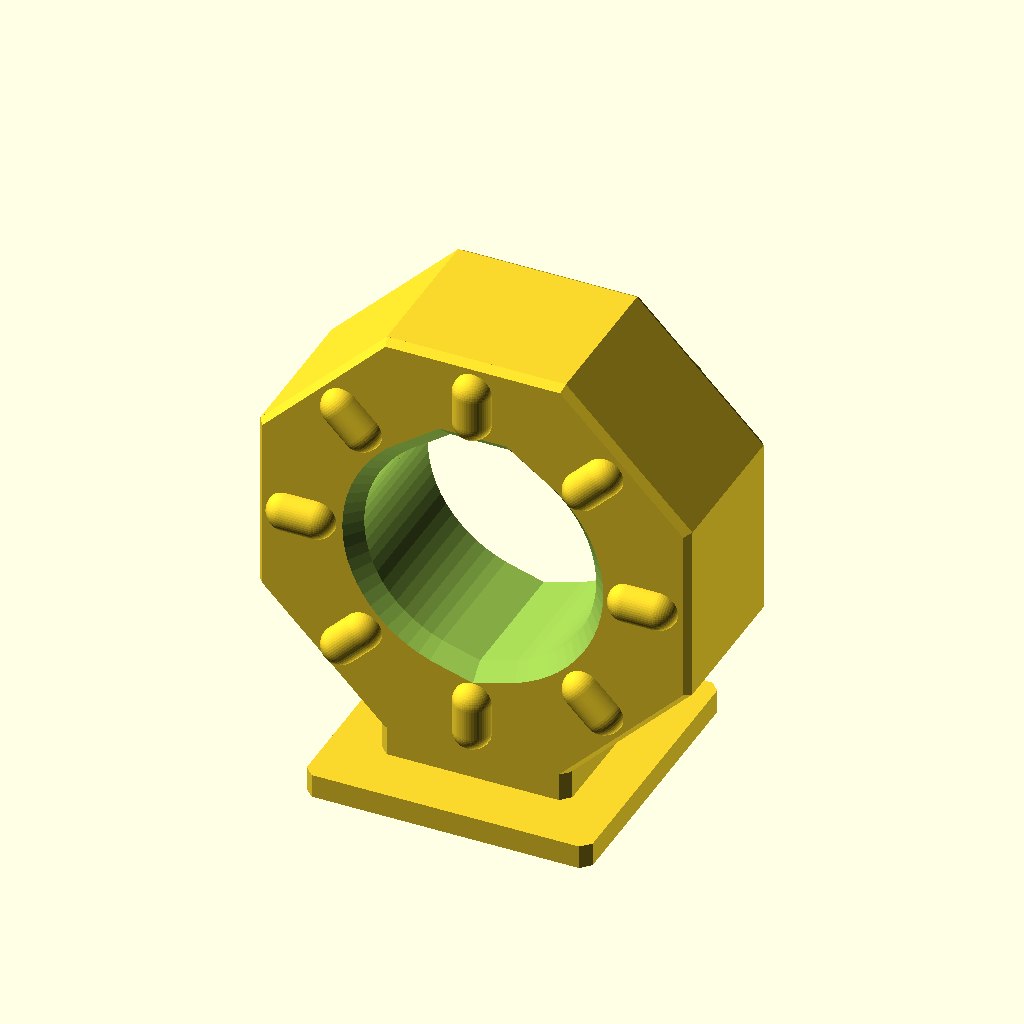
Cell 1: the model at its default parameters.
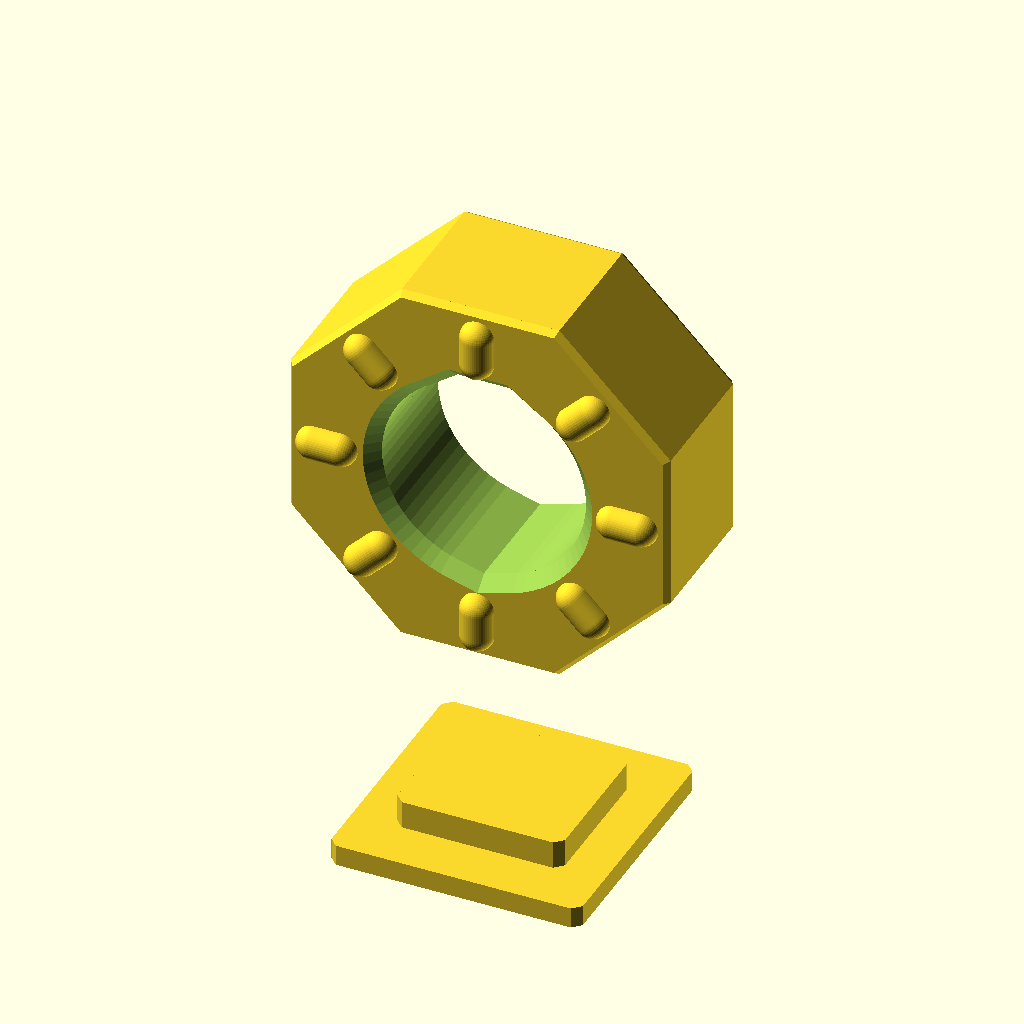
Cell 2 — beamWdth set to 27.2, the other parameters unchanged.
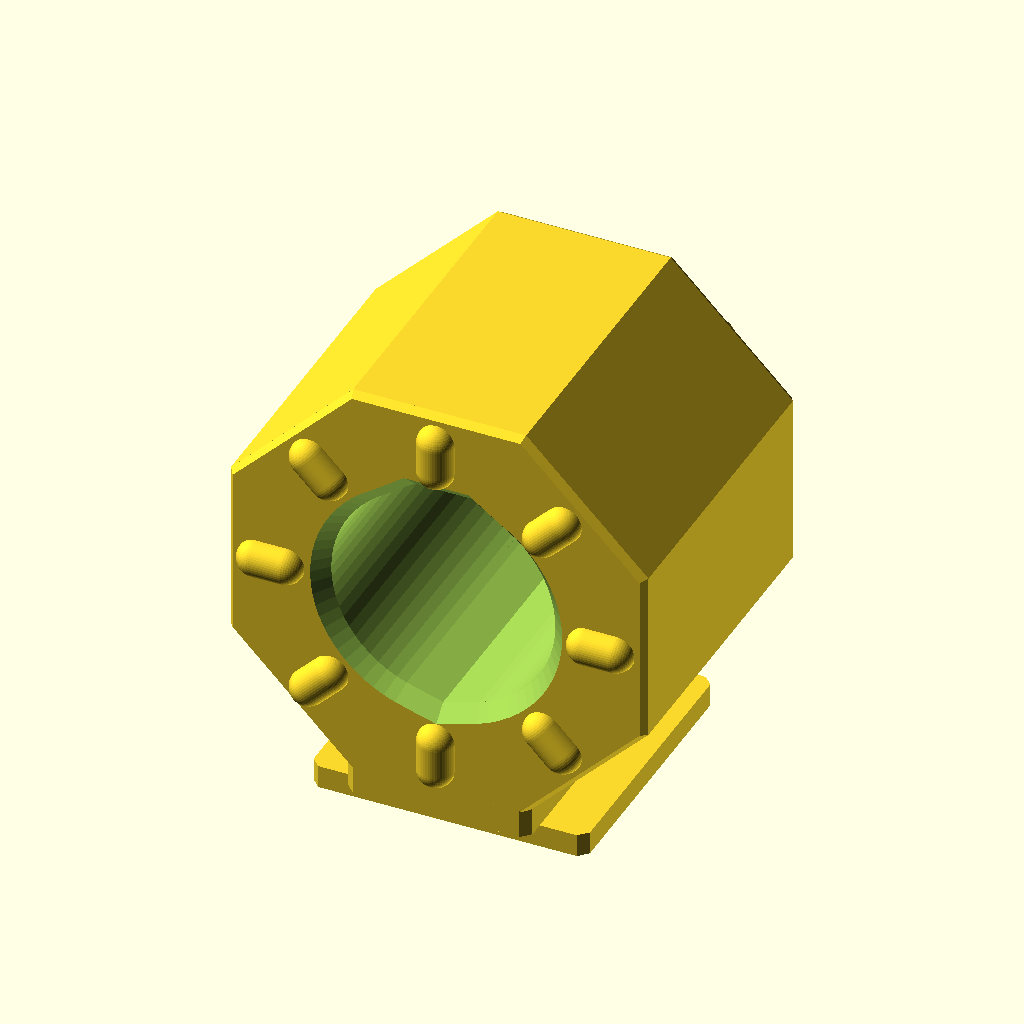
Cell 3: beamThck = 21.2 (everything else at default).
All cells are drawn from the same view direction (rotation 55°, 0°, 25°, orthographic, colour scheme Cornfield), but the view is re-fitted for each cell, so position and scale can differ between cells as well as the parameter.
Source of the model, Makerworld/MultiBoom_MacroLensAdapter.scad:
ovDims=[26,27.2,0];
beamWdth=13.6;
beamThck=10.6;
beamChamfer=[0.35,0.35,0.5];
$fn=50;

//original parts
*translate([-115.05-25.9/2,-114.4-27.2/2,-35.85]) import("MultiBOOM_Phone_A.stl",convexity=3);
*translate([-0.2-27.2/2,34.07,0]) import("MultiBOOM_Arm_Female_150mm.stl",convexity=3);

 

translate([0,0,-3]) coldShoe();
translate([0,0,beamWdth]) rotate([90,0,0]) femaleJoint();

module femaleJoint(height=beamThck,doubleSided=false, horizontal=true, center=true){
  bumpCount=8;
  bumpAng=360/bumpCount;
  bumpRad=10.75;
  
  cntrOffset= center ? [0,0,0] : [0,0,height/2];
  
  translate(cntrOffset){
    hexNut(height=height,horizontal=horizontal,center=true);
    //bumps
    for (ang=[0:bumpAng:360-bumpAng],iz= doubleSided ? [0] : [1,-1])
      rotate(ang) translate([bumpRad,0,iz*height/2]) rotate([0,90,0]) pill();
  }
  
  module pill(length=4.35,dia=2.4){
   hull() for (iz=[-1,1])
      translate([0,0,iz*(length-dia)/2]) sphere(d=dia);
  } 

}
 

*hexNut();
module hexNut(ri=13.6,height=10.6, chamfer=beamChamfer, holeDia=14.6, holeChamfer=1, horizontal=false, center=false){
  r1=ri2ro(ri-chamfer.y,8);
  ro=ri2ro(ri,8);
  centerOffset= center ? -height/2 : 0;
  
  translate([0,0,centerOffset]) difference(){
    rotate(360/16){
      cylinder(r1=r1,r2=ro,h=chamfer.z,$fn=8);
      translate([0,0,chamfer.z]) linear_extrude(height-chamfer.z*2) circle($fn=8,ro);
      translate([0,0,height-chamfer.z]) cylinder(r1=ro,r2=r1,h=chamfer.z,$fn=8);
    }
    if (horizontal){
      sFact=(holeDia+holeChamfer*2)/holeDia;
      mirror([0,0,1]) 
        translate([0,0,-holeChamfer]) linear_extrude(holeChamfer+0.1,scale=sFact) horizontalHole(holeDia);
      translate([0,0,-0.1/2]) linear_extrude(height+0.1) horizontalHole(holeDia);
      translate([0,0,height-holeChamfer]) linear_extrude(holeChamfer+0.1,scale=sFact) horizontalHole(holeDia);
    }
    else{
      translate([0,0,-0.1]) cylinder(d1=holeDia+(holeChamfer+0.1)*2,d2=holeDia,h=holeChamfer+0.1);
      translate([0,0,-0.05]) cylinder(d=holeDia,h=height+0.1);
      translate([0,0,height-holeChamfer]) cylinder(d1=holeDia,d2=holeDia+(holeChamfer+0.1)*2,h=holeChamfer+0.1);
    }
    
  }
}


module coldShoe(){
  chamfer=1;
  dims=[18,18,1.5];
  
  //plate
  linear_extrude(dims.z) offset(chamfer=true,delta=chamfer) square([dims.x-chamfer*2,dims.y-chamfer*2],true);
  
  translate([0,0,1.5]) linear_extrude(dims.z+beamChamfer.z)
    offset(chamfer=true,delta=chamfer) square([12-chamfer*2,beamThck-chamfer*2],true);
}

*horizontalHole();
module horizontalHole(dia=10){
//https://www.hydraresearch3d.com/design-rules#holes-horizontal
a=0.3; //change to 0.6 for <0.1 layer thickness
ang=40;
r=dia/2;

//roof
px1=sin(40)*r;
py1=cos(40)*r;
px2=sin(40)*(r+a-px1);
py2=r+a;
roofPoly=[[-px1,py1],[-px2,py2],[px2,py2],[px1,py1]];

//bottom
x=sqrt(pow(r+a,2)-pow(r,2));
px3=x*r/(r+a);
py3=-(r+a)+sqrt(pow(x,2)-pow(px3,2));
botPoly=[[-px3,py3],[0,-r-a],[px3,py3]];

  polygon(roofPoly);  
  polygon(botPoly);  
  circle(d=dia,$fn=66);
}

function ri2ro(r=1,n=$fn)=r/cos(180/n);
Customizer parameters (derived from the source; name, type, default, range or options):
ovDims: vector, default [26, 27.2, 0]
beamWdth: number, default 13.6
beamThck: number, default 10.6
beamChamfer: vector, default [0.35, 0.35, 0.5]
